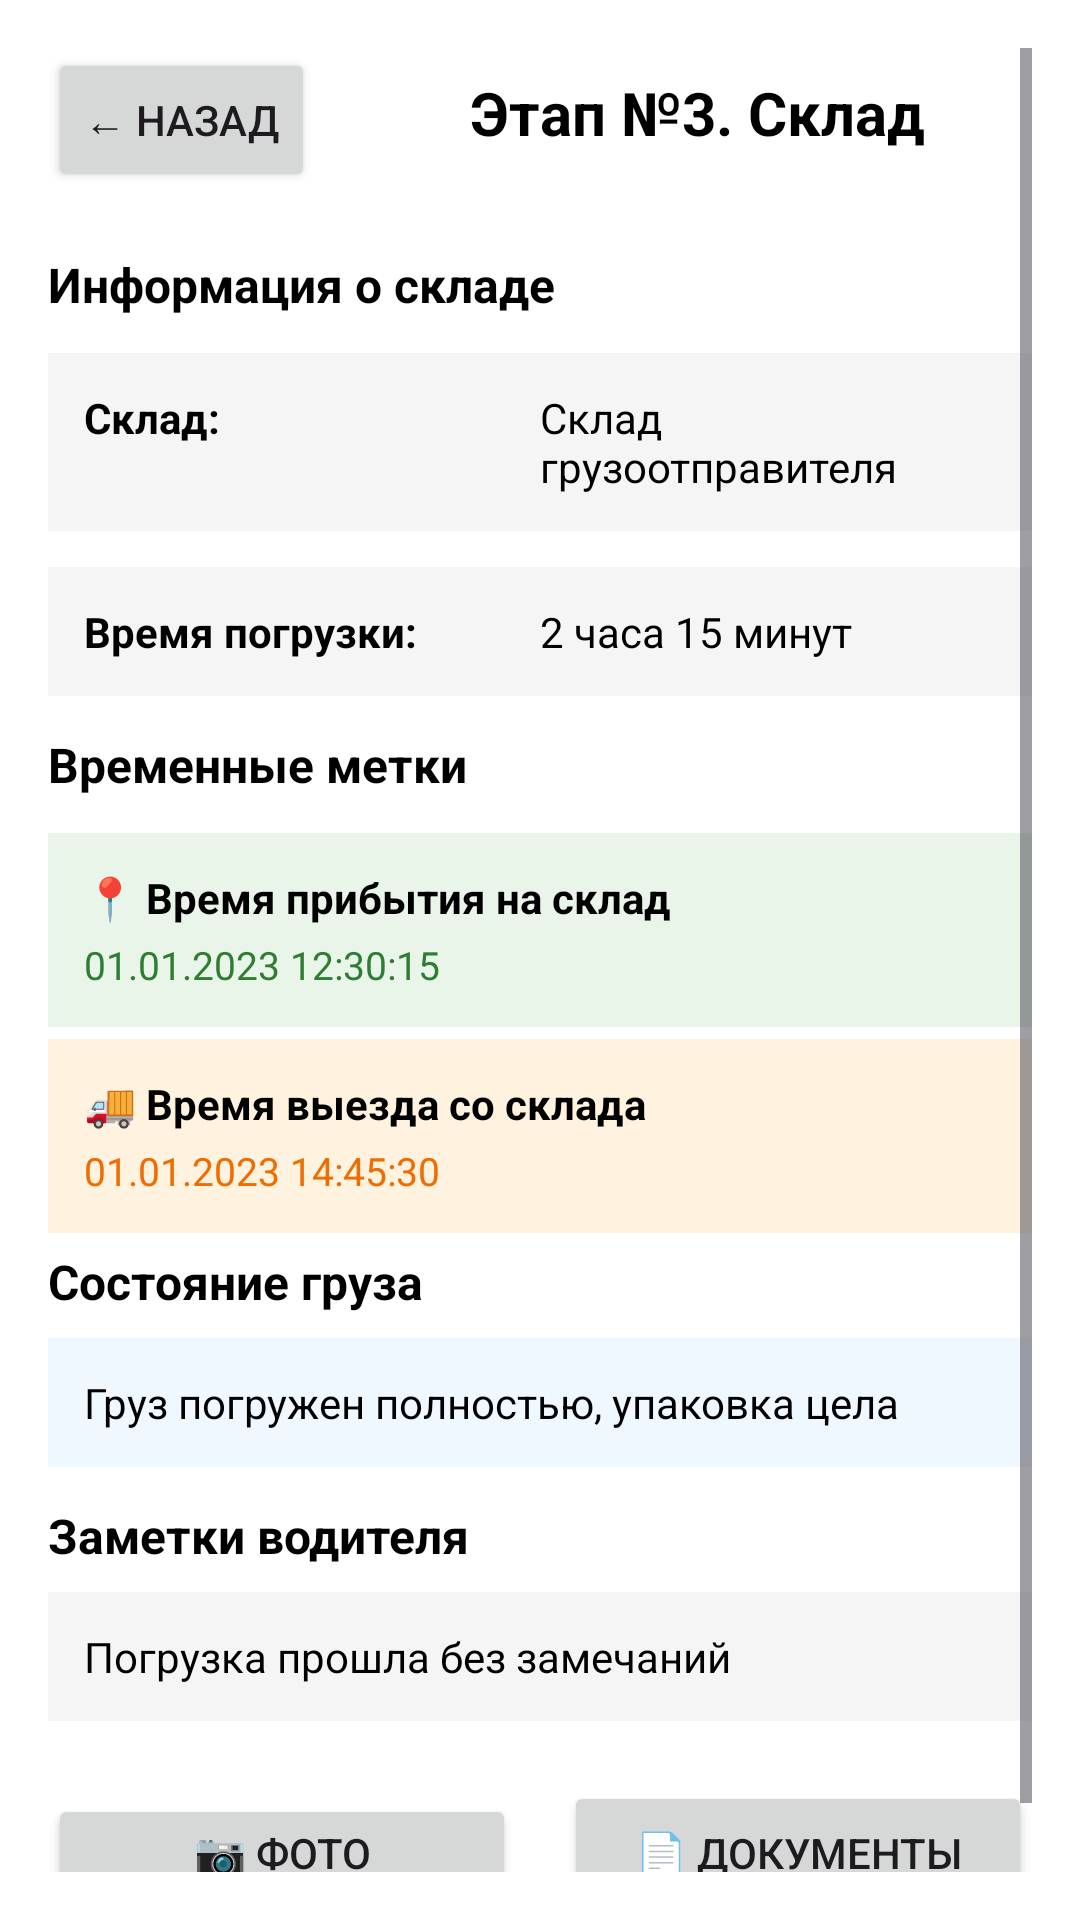

This screen was rendered from an Android layout file. Write that file and the resources it references.
<!-- AndroidManifest.xml: application theme Theme.DriverMobileApp -->
<!-- res/layout/activity_stage3_warehouse.xml -->
<?xml version="1.0" encoding="utf-8"?>
<ScrollView xmlns:android="http://schemas.android.com/apk/res/android"
    android:layout_width="match_parent"
    android:layout_height="match_parent"
    android:padding="16dp"
    android:fillViewport="true"
    android:background="@android:color/white">

    <LinearLayout
        android:layout_width="match_parent"
        android:layout_height="wrap_content"
        android:orientation="vertical"
        android:background="@android:color/white">

        
        <LinearLayout
            android:layout_width="match_parent"
            android:layout_height="wrap_content"
            android:orientation="horizontal"
            android:layout_marginBottom="20dp">

            <Button
                android:id="@+id/btnBack"
                android:layout_width="wrap_content"
                android:layout_height="wrap_content"
                android:text="← Назад"
                android:layout_marginEnd="16dp" />

            <TextView
                android:id="@+id/tvOrderNumber"
                android:layout_width="0dp"
                android:layout_height="wrap_content"
                android:layout_weight="1"
                android:text="Этап №3. Склад"
                android:textSize="20sp"
                android:textStyle="bold"
                android:gravity="center"
                android:textColor="@android:color/black" />

        </LinearLayout>

        
        <TextView
            android:layout_width="match_parent"
            android:layout_height="wrap_content"
            android:text="Информация о складе"
            android:textSize="16sp"
            android:textStyle="bold"
            android:layout_marginBottom="12dp"
            android:textColor="@android:color/black" />

        <LinearLayout
            android:layout_width="match_parent"
            android:layout_height="wrap_content"
            android:orientation="horizontal"
            android:layout_marginBottom="12dp"
            android:background="#f5f5f5"
            android:padding="12dp">

            <TextView
                android:layout_width="0dp"
                android:layout_height="wrap_content"
                android:layout_weight="1"
                android:text="Склад:"
                android:textStyle="bold"
                android:textColor="@android:color/black"
                android:textSize="14sp" />

            <TextView
                android:id="@+id/tvWarehouseName"
                android:layout_width="0dp"
                android:layout_height="wrap_content"
                android:layout_weight="1"
                android:text="Склад грузоотправителя"
                android:textColor="@android:color/black"
                android:textSize="14sp" />

        </LinearLayout>

        <LinearLayout
            android:layout_width="match_parent"
            android:layout_height="wrap_content"
            android:orientation="horizontal"
            android:layout_marginBottom="12dp"
            android:background="#f5f5f5"
            android:padding="12dp">

            <TextView
                android:layout_width="0dp"
                android:layout_height="wrap_content"
                android:layout_weight="1"
                android:text="Время погрузки:"
                android:textStyle="bold"
                android:textColor="@android:color/black"
                android:textSize="14sp" />

            <TextView
                android:id="@+id/tvLoadingTime"
                android:layout_width="0dp"
                android:layout_height="wrap_content"
                android:layout_weight="1"
                android:text="2 часа 15 минут"
                android:textColor="@android:color/black"
                android:textSize="14sp" />

        </LinearLayout>

        
        <TextView
            android:layout_width="match_parent"
            android:layout_height="wrap_content"
            android:text="Временные метки"
            android:textSize="16sp"
            android:textStyle="bold"
            android:layout_marginBottom="12dp"
            android:textColor="@android:color/black" />

        
        <LinearLayout
            android:layout_width="match_parent"
            android:layout_height="wrap_content"
            android:orientation="vertical"
            android:layout_marginBottom="12px"
            android:background="#e8f5e8"
            android:padding="12dp">

            <TextView
                android:layout_width="match_parent"
                android:layout_height="wrap_content"
                android:text="📍 Время прибытия на склад"
                android:textStyle="bold"
                android:textColor="@android:color/black"
                android:textSize="14sp"
                android:layout_marginBottom="4dp" />

            <TextView
                android:id="@+id/tvArrivedTime"
                android:layout_width="match_parent"
                android:layout_height="wrap_content"
                android:text="01.01.2023 12:30:15"
                android:textColor="#2e7d32"
                android:textSize="13sp" />

        </LinearLayout>

        
        <LinearLayout
            android:layout_width="match_parent"
            android:layout_height="wrap_content"
            android:orientation="vertical"
            android:layout_marginBottom="16px"
            android:background="#fff3e0"
            android:padding="12dp">

            <TextView
                android:layout_width="match_parent"
                android:layout_height="wrap_content"
                android:text="🚚 Время выезда со склада"
                android:textStyle="bold"
                android:textColor="@android:color/black"
                android:textSize="14sp"
                android:layout_marginBottom="4dp" />

            <TextView
                android:id="@+id/tvDepartedTime"
                android:layout_width="match_parent"
                android:layout_height="wrap_content"
                android:text="01.01.2023 14:45:30"
                android:textColor="#ef6c00"
                android:textSize="13sp" />

        </LinearLayout>

        
        <TextView
            android:layout_width="match_parent"
            android:layout_height="wrap_content"
            android:text="Состояние груза"
            android:textSize="16sp"
            android:textStyle="bold"
            android:layout_marginBottom="8dp"
            android:textColor="@android:color/black" />

        <TextView
            android:id="@+id/tvCargoCondition"
            android:layout_width="match_parent"
            android:layout_height="wrap_content"
            android:text="Груз погружен полностью, упаковка цела"
            android:textColor="@android:color/black"
            android:textSize="14sp"
            android:padding="12dp"
            android:background="#f0f8ff"
            android:layout_marginBottom="12dp" />

        
        <TextView
            android:layout_width="match_parent"
            android:layout_height="wrap_content"
            android:text="Заметки водителя"
            android:textSize="16sp"
            android:textStyle="bold"
            android:layout_marginBottom="8dp"
            android:textColor="@android:color/black" />

        <TextView
            android:id="@+id/tvDriverNotes"
            android:layout_width="match_parent"
            android:layout_height="wrap_content"
            android:text="Погрузка прошла без замечаний"
            android:textColor="@android:color/black"
            android:textSize="14sp"
            android:padding="12dp"
            android:background="#f5f5f5"
            android:layout_marginBottom="20dp" />

        
        <LinearLayout
            android:layout_width="match_parent"
            android:layout_height="wrap_content"
            android:orientation="horizontal"
            android:layout_marginBottom="16dp">

            <Button
                android:id="@+id/btnPhotos"
                android:layout_width="0dp"
                android:layout_height="wrap_content"
                android:layout_weight="1"
                android:text="📷 Фото погрузки"
                android:layout_marginEnd="8dp"
                android:drawablePadding="8dp" />

            <Button
                android:id="@+id/btnDocuments"
                android:layout_width="0dp"
                android:layout_height="wrap_content"
                android:layout_weight="1"
                android:text="📄 Документы"
                android:layout_marginStart="8dp"
                android:drawablePadding="8dp" />

        </LinearLayout>

        
        <ProgressBar
            android:id="@+id/progressBar"
            android:layout_width="wrap_content"
            android:layout_height="wrap_content"
            android:layout_gravity="center"
            android:visibility="gone" />

    </LinearLayout>

</ScrollView>
<!-- resources referenced by this layout -->
<resources>
  <style name="Theme.DriverMobileApp" parent="Base.Theme.DriverMobileApp" />
  <style name="Base.Theme.DriverMobileApp" parent="Theme.Material3.DayNight.NoActionBar">
          
          
      </style>
</resources>
